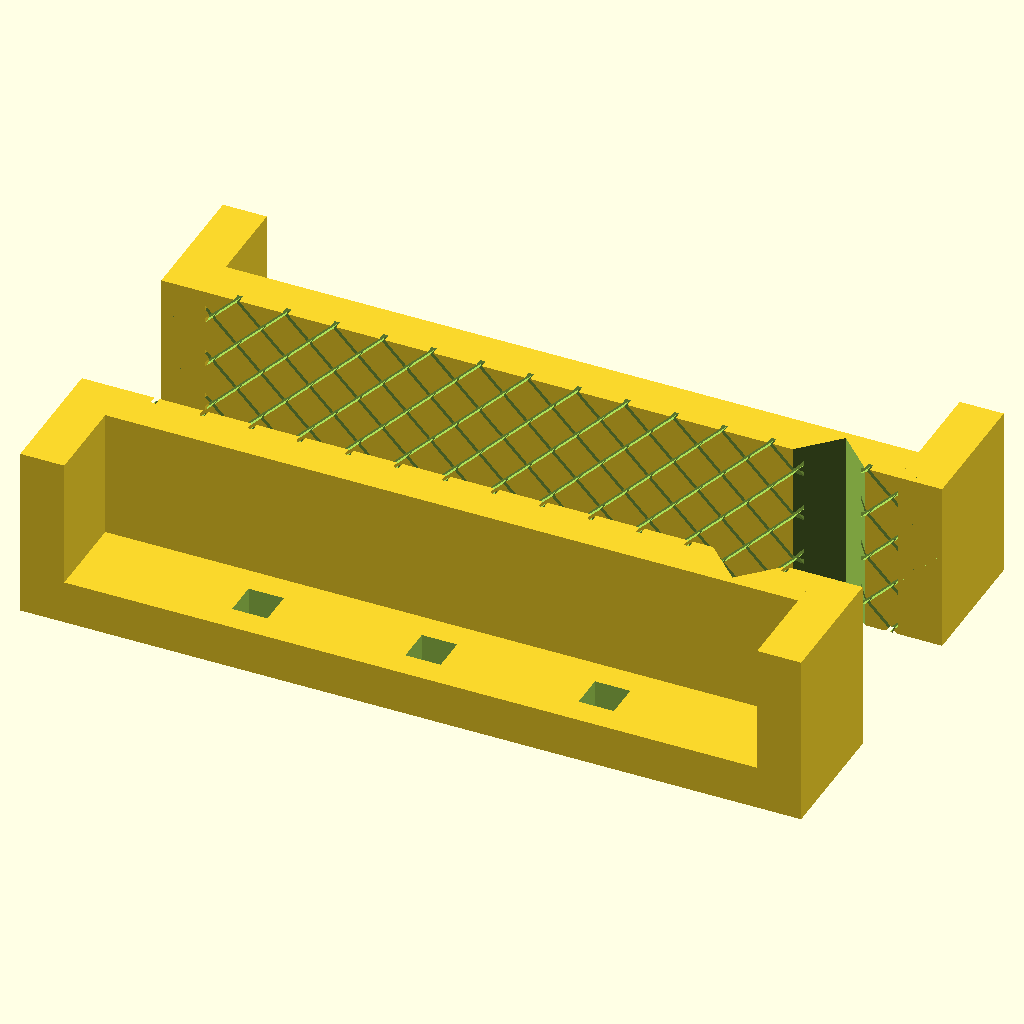
Cell 1 — every parameter at its default value.
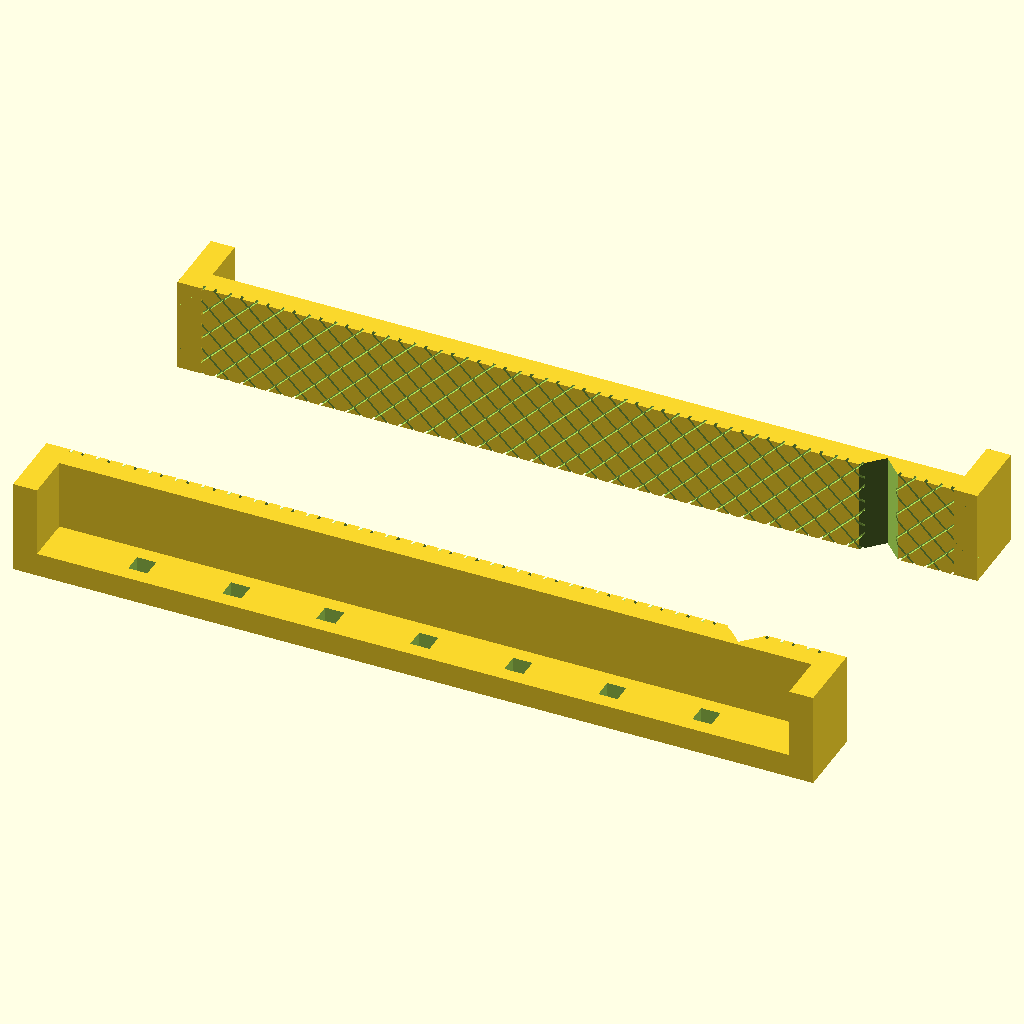
Cell 2: the same model with viseLength = 200.
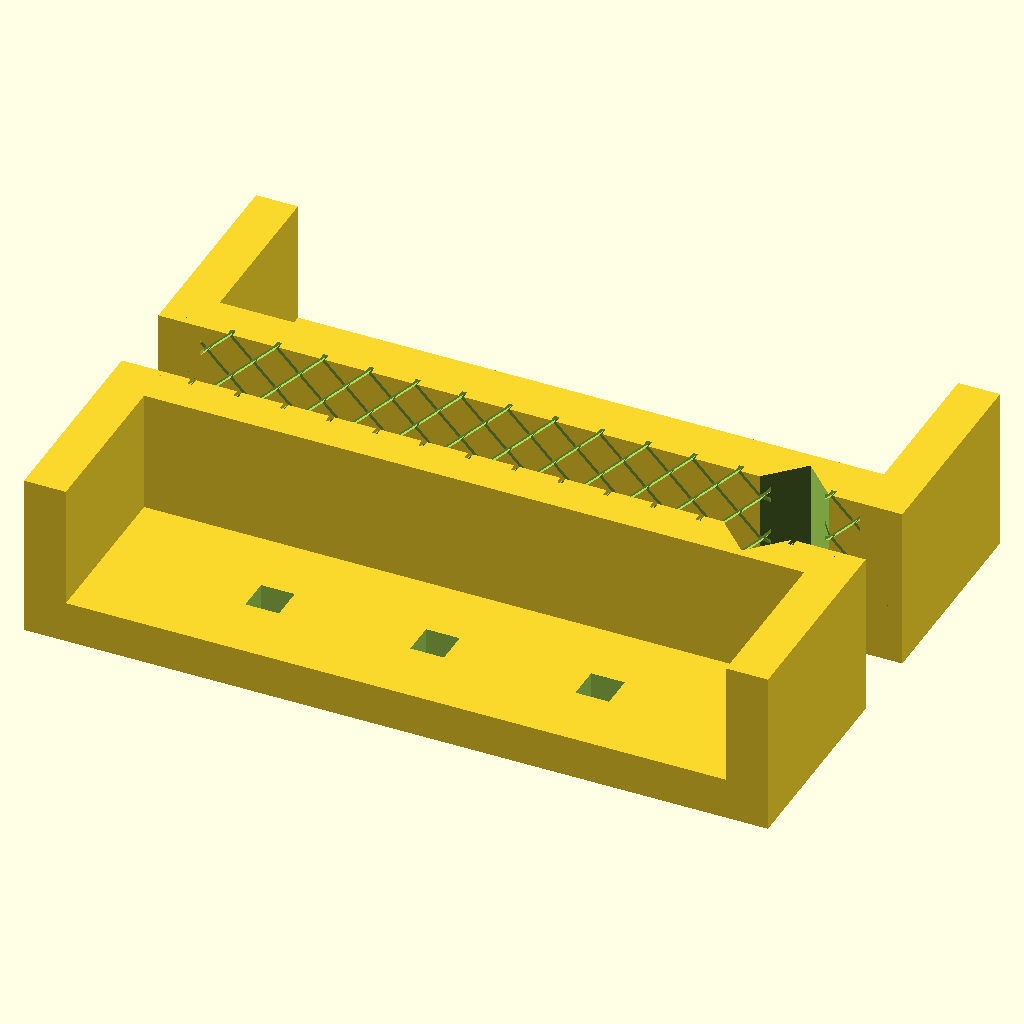
Cell 3: the same model with jawWidth = 25.4.
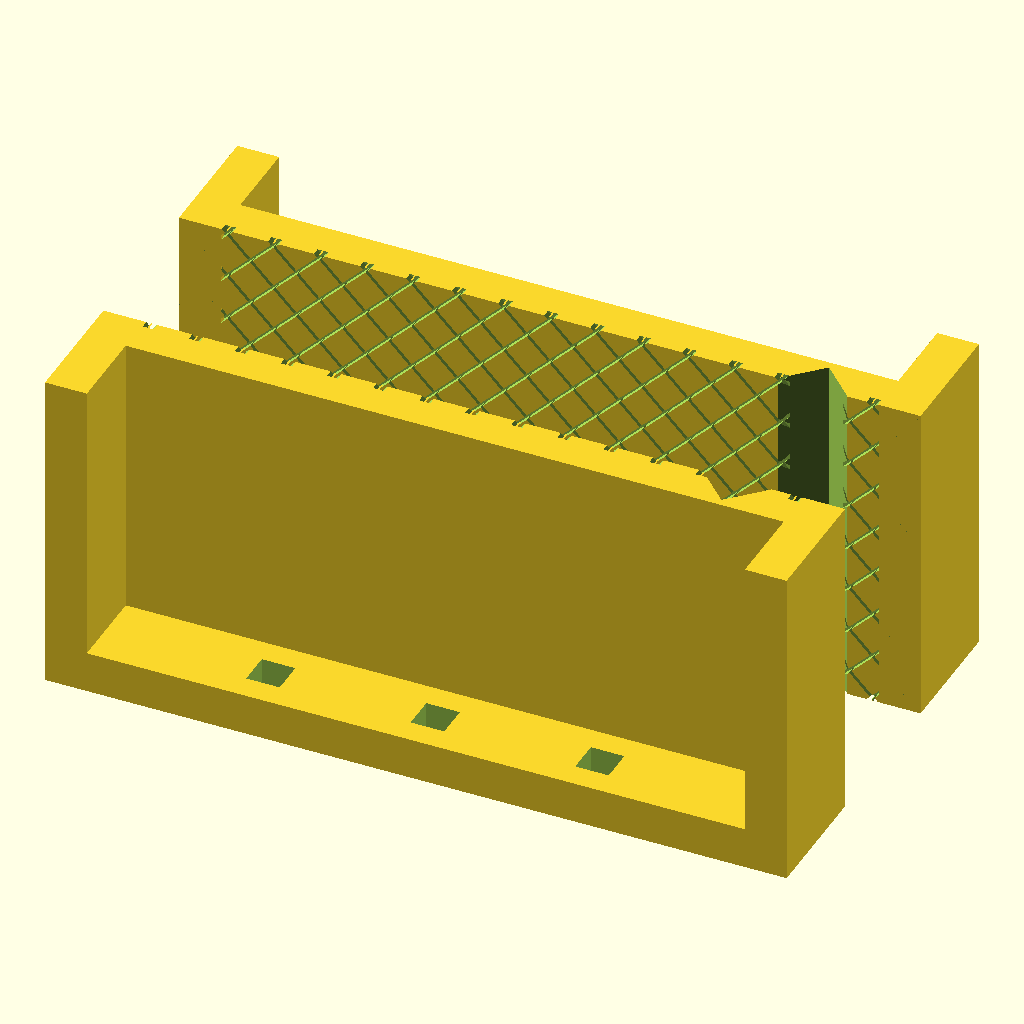
Cell 4: jawDepth = 50 (everything else at default).
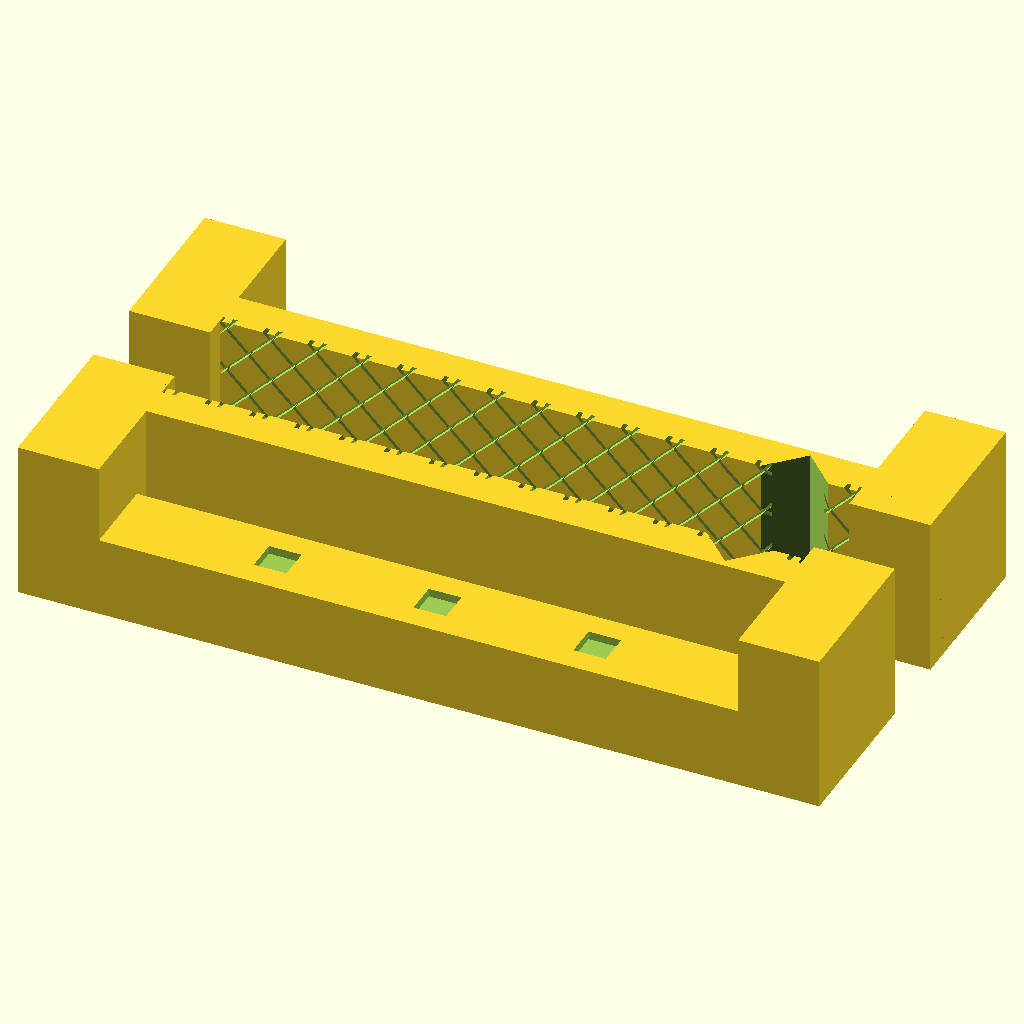
Cell 5: the same model with thickness = 12.7.
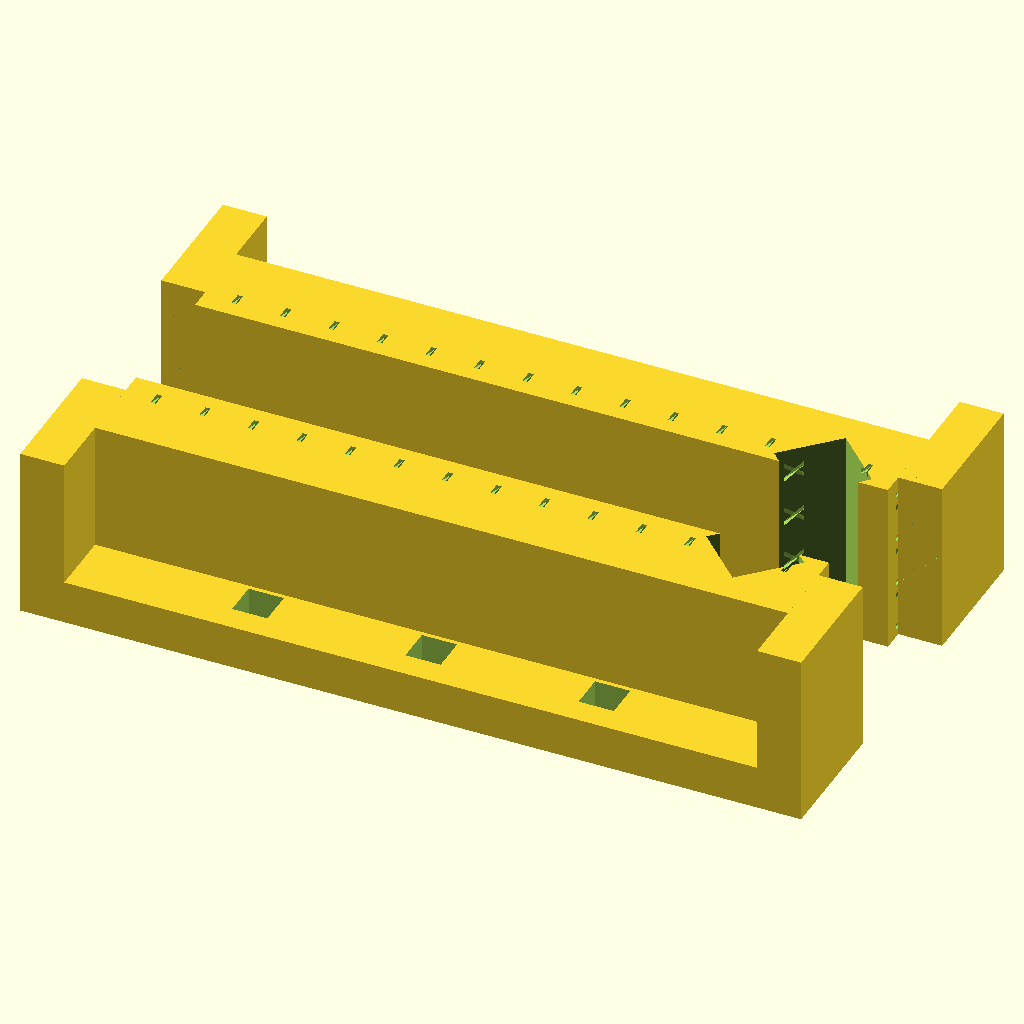
Cell 6 — faceThickness set to 12.7, the other parameters unchanged.
The same orthographic view direction (rotation 55°, 0°, 25°; colour scheme Cornfield) for every cell, with the view re-fitted per cell, so scale and position can differ between cells.
OpenSCAD source file inputs/thingiverse/files/thing-1516335/files/viseSoftJaws.scad:
//vise dimensions
viseLength = 100;
//Jaw Width
jawWidth = 12.7;
//Jaw Depth
jawDepth = 25;
//Desired Part Thickness. Make sure part thickness is greater than magnet size
thickness = 6.35;
faceThickness = 6.35;

//knurl pattern settings
//Angle of knurling
knurlAngle = 45;
//Width of knurling
knurlWidth = 0.5;
//Knurling Depth
knurlDepth = 2;
//Spacing Between Knurls
knurlSpacing = 7;

//v groove size
vGrooveSize = 10;
//Set posotion of V-groove
//Use values between -0.5 and 0.5 groove position is based on overall jaw length
vGroovePosition = -0.4;

//Magnet Options
//Select 0 for square magnets
//Select 1 for cylindrical magnets;
magnetSelect = 0;
//Magnet Dimensions if cylindrical magnets are used
cylinderHeight = 1;
magnetDiameter = 5;
//Dimensions of magnets if cubic magnets are used
magnetSize = 5.1; //oversize magnet hole slightly to ensure close fit
//Spacing Between Magnets
magnetSpacing = 25;


module viseSoftJaws(length, width, thickness, angle, knurl_width, knurl_depth, knurl_spacing, magnet_size, magnet_spacing, v_groove_size){
    //cylinder(h=cylinderHeight, r=magnetDiameter*0.5);
    union(){
    difference(){
    //top that rests on top of vise jaws    
    cube(size = [length, width, thickness], center=true);
 
    space = length*0.5 - magnet_spacing;    
    
    
        
    //for loop for magnets
    for (i = [-space:magnet_spacing:space]){    
        if (magnetSelect == 0){
        translate([i, 0, thickness-magnetSize])
        {
        
        
        cube(size = [magnet_size, magnet_size, magnet_size],center = true);
        }
        }
        
        
        if (magnetSelect == 1){
            translate([i,0, thickness*0.5-cylinderHeight]){
              
        cylinder(h = cylinderHeight, r=magnetDiameter*0.5);
        
        }
        }
    
    }
    }
    //Jaw side walls
    translate([0.5*(length+thickness), thickness*0.5, jawDepth*0.5-thickness*0.5]){
    cube(size = [thickness, thickness+width, jawDepth], center = true);
    }
    translate([-0.5*(length+thickness), thickness*0.5, jawDepth*0.5-thickness*0.5]){
    cube(size = [thickness, thickness+width, jawDepth], center = true);
    }
    }
    //jaws gripping face
    translate([0, 0.5*(width+thickness), thickness]){
    rotate([90,0,0]){
    difference(){
    difference(){
        //jaw gripping face
        translate([0,jawDepth*0.5-thickness*1.5,0]){
        cube(size = [length, jawDepth, faceThickness], center=true);
        }
        //for loop to create gripping knurl pattern
        for (a = [-viseLength:knurl_spacing:viseLength]){
        
            translate([0,a,-3]){
                rotate([0, 0,knurlAngle]){ 
                    cube(size = [1000, knurl_width, knurl_depth], center = true);    
                    }
                 rotate([0,0,-knurlAngle]){
                    cube(size = [1000, knurl_width, knurl_depth], center = true);
                }   
                }
                
            }
        
    
    }
    //v groove for holding round stock
    translate([-length*vGroovePosition,0,-v_groove_size*0.5]){
        rotate([0,45,0]){
            cube(size = [v_groove_size, 2*jawDepth, v_groove_size], center = true);
        }
        }
    }
    }
    }
    

}


viseSoftJaws(viseLength, jawWidth, thickness, knurlAngle, knurlWidth, knurlDepth, knurlSpacing, magnetSize, magnetSpacing, vGrooveSize, $fn = 100);
//create 2nd Vise Jaw by mirroring original part
translate([0,viseLength*0.5, 0]){
mirror([0,1,0]){
    
    viseSoftJaws(viseLength, jawWidth, thickness, knurlAngle, knurlWidth, knurlDepth, knurlSpacing, magnetSize, magnetSpacing, vGrooveSize, $fn = 100);

}
}
Parameter table extracted from the source (name, type, default, range or options):
viseLength: number, default 100
jawWidth: number, default 12.7
jawDepth: number, default 25
thickness: number, default 6.35
faceThickness: number, default 6.35
knurlAngle: number, default 45
knurlWidth: number, default 0.5
knurlDepth: number, default 2
knurlSpacing: number, default 7
vGrooveSize: number, default 10
vGroovePosition: number, default -0.4
magnetSelect: number, default 0
cylinderHeight: number, default 1
magnetDiameter: number, default 5
magnetSize: number, default 5.1
magnetSpacing: number, default 25
